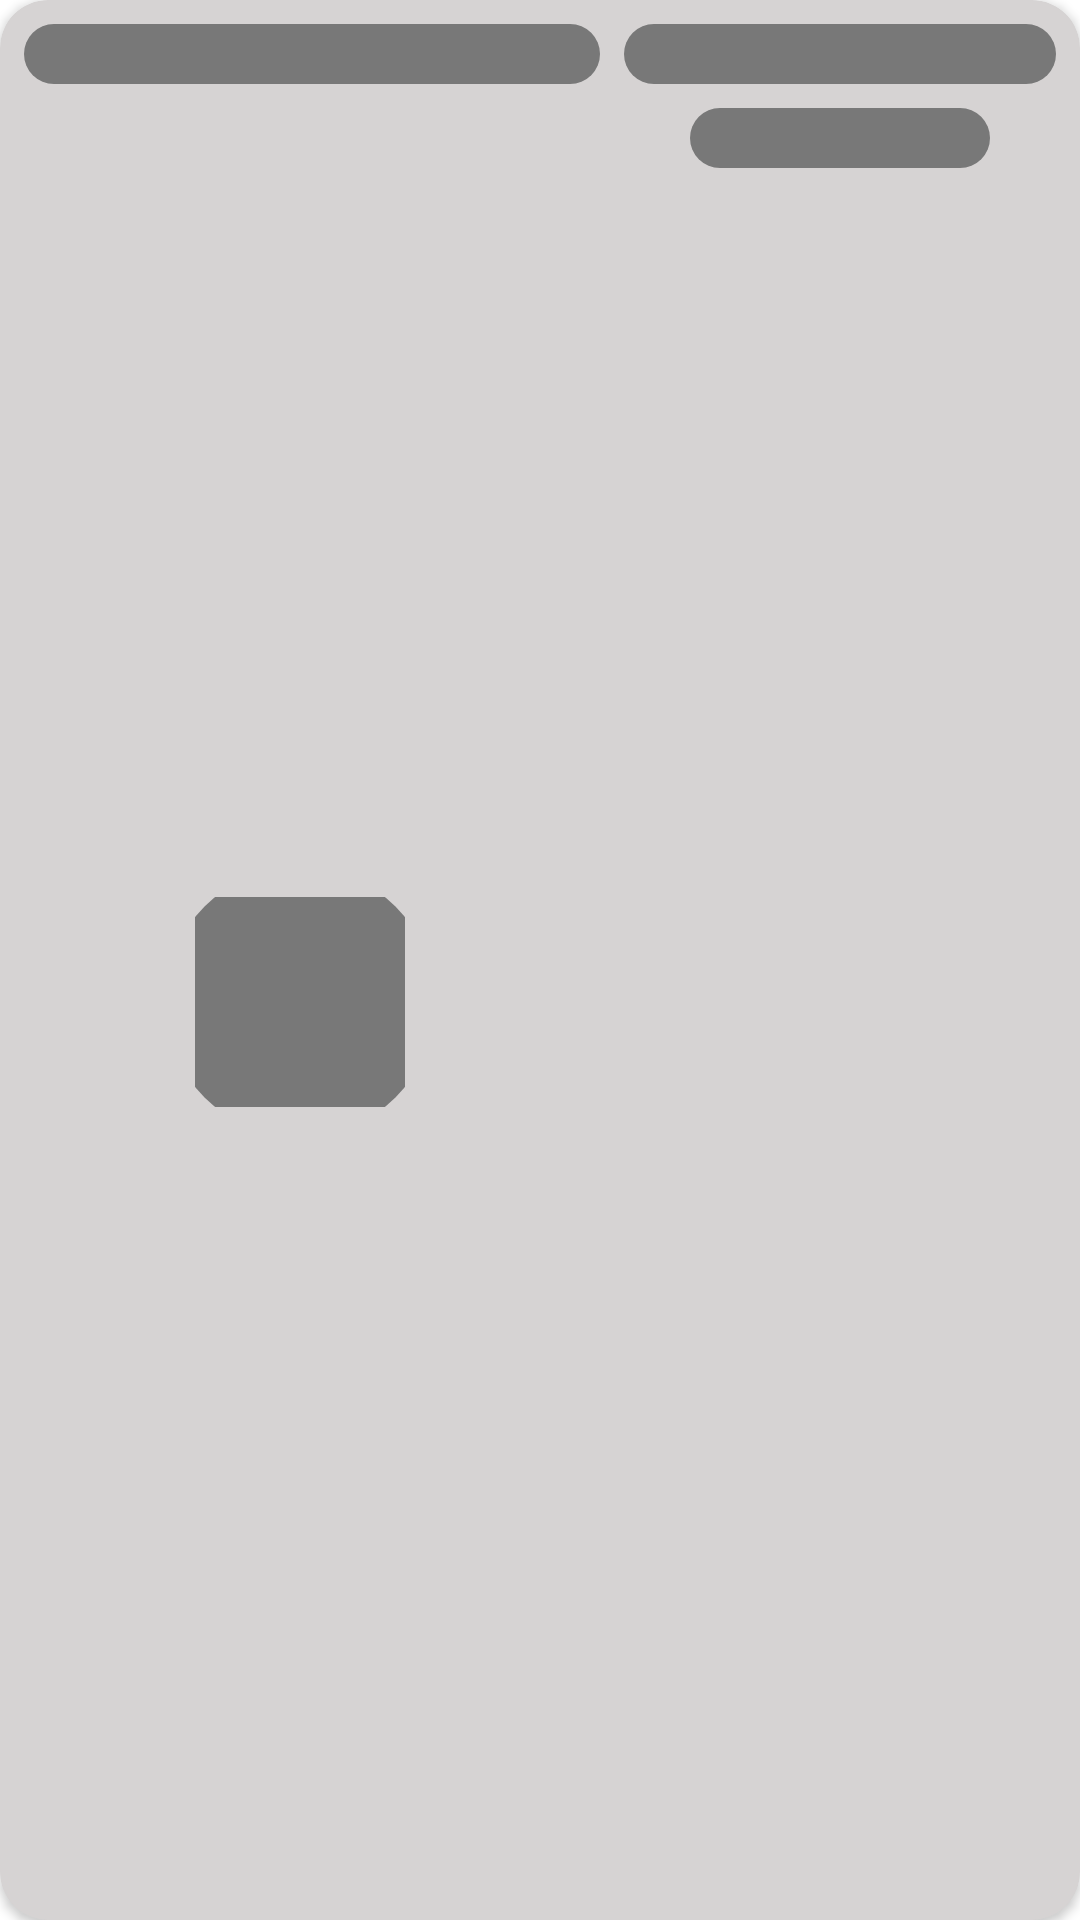

The Android layout XML behind this screen, and the referenced resources:
<!-- AndroidManifest.xml: application theme Theme.Cloudy -->
<!-- res/layout/shimmer_saved_viewholder.xml -->
<?xml version="1.0" encoding="utf-8"?>
<androidx.cardview.widget.CardView xmlns:android="http://schemas.android.com/apk/res/android"

    xmlns:app="http://schemas.android.com/apk/res-auto"
    xmlns:tools="http://schemas.android.com/tools"
    android:layout_width="match_parent"
    android:layout_height="wrap_content"
    android:layout_margin="5dp"
    app:cardCornerRadius="16dp"


    android:backgroundTint="#D6D3D3"
    app:layout_constraintStart_toStartOf="parent"
    app:layout_constraintTop_toTopOf="parent">

    <androidx.constraintlayout.widget.ConstraintLayout
        android:layout_width="match_parent"
        android:layout_height="match_parent">

        <TextView
            android:background="@drawable/img_background"
            android:id="@+id/dateTV"
            android:fontFamily="monospace"
            android:textAlignment="center"
            android:layout_width="0dp"
            android:layout_height="20dp"
            android:layout_marginStart="8dp"
            android:layout_marginTop="8dp"
            android:textColor="@color/black"
            android:textSize="19sp"
            app:layout_constraintEnd_toStartOf="@+id/guideline2"
            app:layout_constraintStart_toStartOf="parent"
            app:layout_constraintTop_toTopOf="parent"
            tools:text="--/--" />


        <com.google.android.material.imageview.ShapeableImageView
            android:background="@drawable/img_background"
            android:id="@+id/weathericon"
            android:layout_margin="10dp"
            android:layout_width="90dp"
            android:layout_height="90dp"
            android:scaleType="fitXY"
            tools:src="@drawable/ic_launcher_background"
            app:layout_constraintBottom_toBottomOf="parent"
            app:layout_constraintEnd_toStartOf="@+id/guideline2"
            app:layout_constraintStart_toStartOf="parent"
            app:layout_constraintTop_toBottomOf="@id/dateTV" />

        <TextView
            android:id="@+id/tempC"
            android:layout_width="wrap_content"
            android:layout_height="wrap_content"
            android:padding="5dp"
            tools:text="--/--"
            android:visibility="invisible"
            android:fontFamily="monospace"
            android:background="#A6A3A3"
            android:textColor="@color/black"

            android:textSize="25sp"
            app:layout_constraintBottom_toBottomOf="parent"
            app:layout_constraintEnd_toEndOf="parent"
            app:layout_constraintStart_toStartOf="@+id/guideline2"
            app:layout_constraintTop_toBottomOf="@+id/condition" />

        <TextView
            android:id="@+id/location"
            android:background="@drawable/img_background"
            android:fontFamily="serif-monospace"
            android:layout_width="0dp"
            android:layout_height="20dp"
            android:layout_marginStart="8dp"
            android:layout_marginTop="8dp"
            android:layout_marginEnd="8dp"
            android:textAlignment="center"

            tools:text="----"
            android:textColor="@color/black"
            android:textSize="20sp"
            app:layout_constraintEnd_toEndOf="parent"
            app:layout_constraintStart_toStartOf="@+id/guideline2"
            app:layout_constraintTop_toTopOf="parent" />

        <TextView
            android:id="@+id/condition"
            android:layout_width="100dp"
            android:background="@drawable/img_background"
            android:layout_height="20dp"
            android:textAlignment="center"
            android:layout_marginStart="8dp"
            android:layout_marginTop="8dp"
            android:layout_marginEnd="8dp"
            android:padding="5dp"
            tools:text="----"
            android:textColor="@color/black"
            android:textSize="15sp"
            app:layout_constraintEnd_toEndOf="parent"
            app:layout_constraintStart_toStartOf="@+id/guideline2"
            app:layout_constraintTop_toBottomOf="@id/location" />

        <androidx.constraintlayout.widget.Guideline
            android:id="@+id/guideline2"
            android:layout_width="wrap_content"
            android:layout_height="wrap_content"
            android:orientation="vertical"
            app:layout_constraintGuide_begin="200dp" />
    </androidx.constraintlayout.widget.ConstraintLayout>


</androidx.cardview.widget.CardView>
<!-- resources referenced by this layout -->
<resources>
  <color name="black">#FF000000</color>
  <!-- drawable img_background (drawable) -->
  <?xml version="1.0" encoding="utf-8"?>
  <shape xmlns:android="http://schemas.android.com/apk/res/android">
      <solid android:color="#787878" />
      <corners android:radius="50dp" />
      <padding
          android:bottom="10dp"
          android:left="10dp"
          android:right="10dp"
          android:top="10dp" />
  </shape>
  <style name="Theme.Cloudy" parent="Theme.MaterialComponents.DayNight.NoActionBar">
          
          <item name="colorPrimary">@color/purple_500</item>
          <item name="colorPrimaryVariant">@color/bgColor1</item>
          <item name="colorOnPrimary">@color/white</item>
          
          <item name="colorSecondary">@color/teal_200</item>
          <item name="colorSecondaryVariant">@color/teal_700</item>
          <item name="colorOnSecondary">@color/black</item>
          
          <item name="android:statusBarColor">?attr/colorPrimaryVariant</item>
          
      </style>
  <color name="purple_500">#FF6200EE</color>
  <color name="bgColor1">#FF265665</color>
  <color name="white">#FFFFFFFF</color>
  <color name="teal_200">#FF03DAC5</color>
  <color name="teal_700">#FF018786</color>
</resources>
